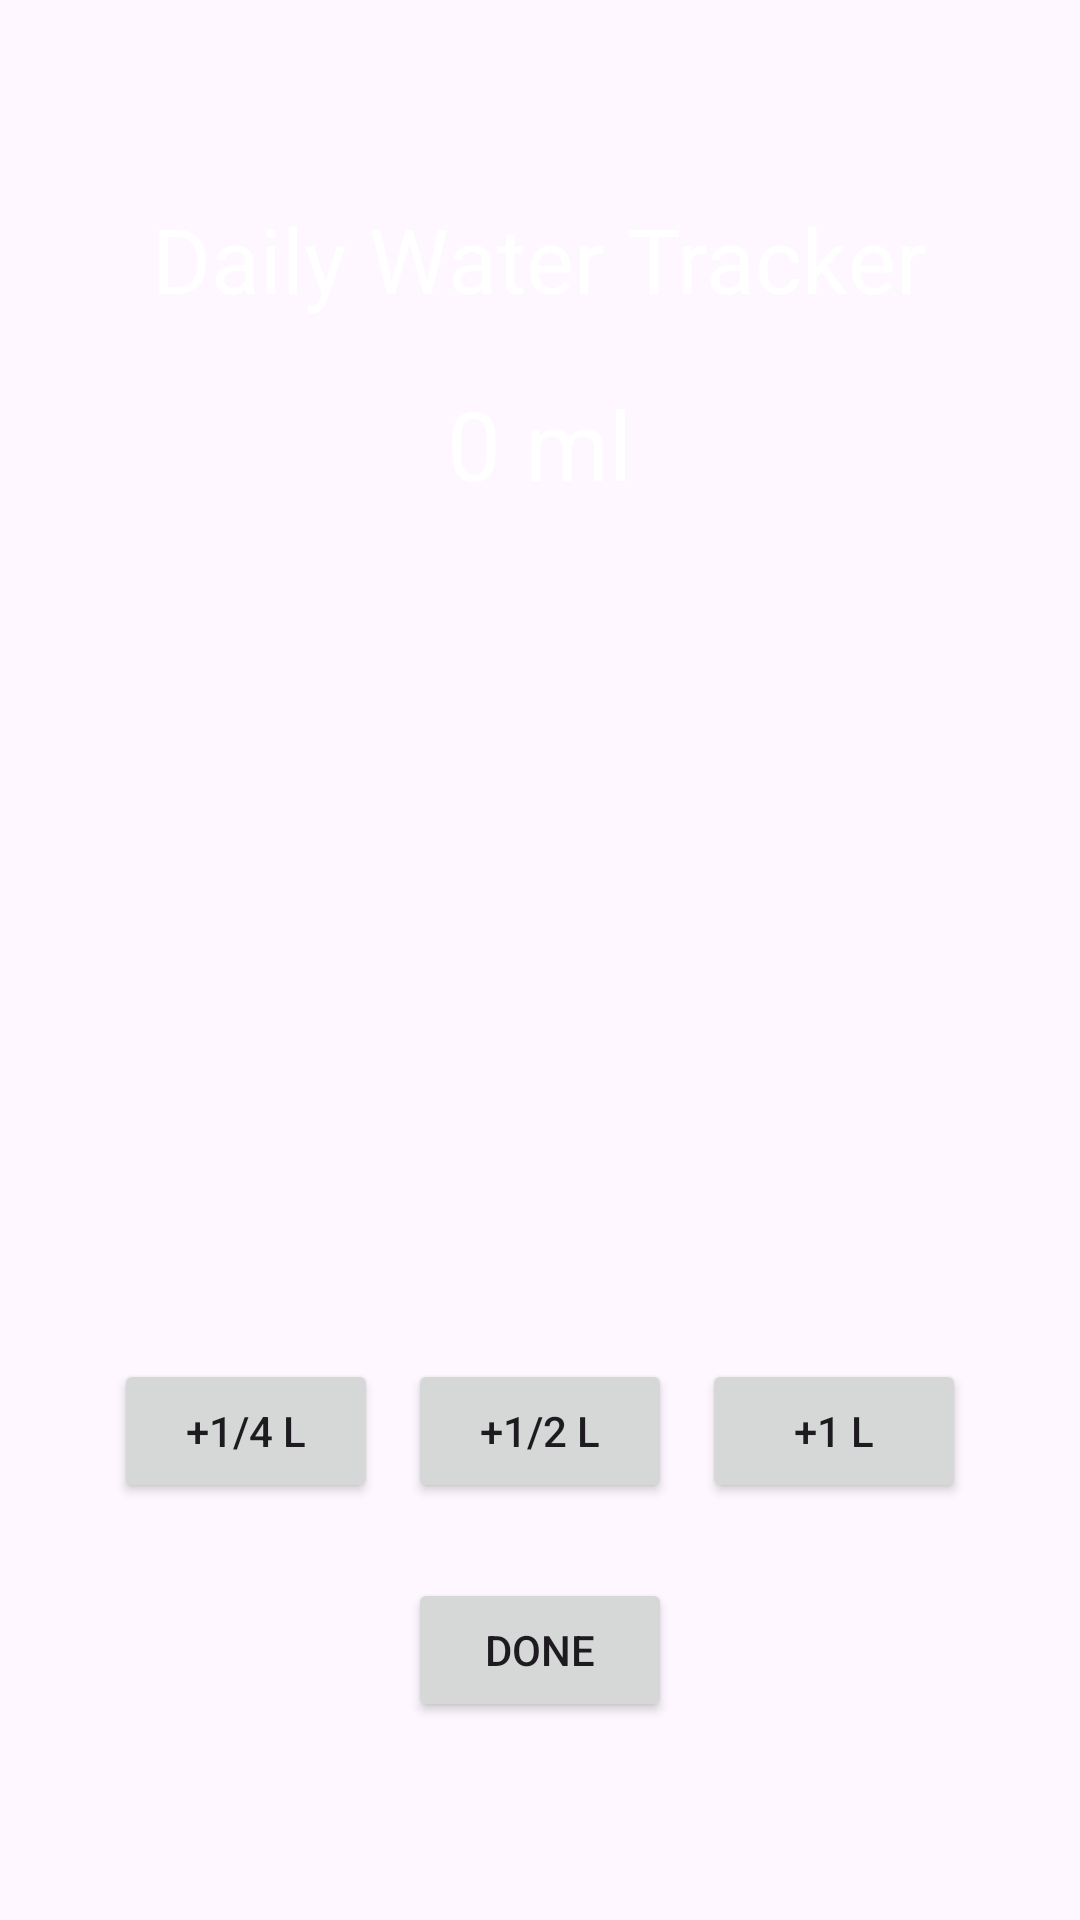

Android layout source for this screen:
<!-- AndroidManifest.xml: application theme Theme.HealthPet -->
<!-- res/layout/activity_water_goal.xml -->
<?xml version="1.0" encoding="utf-8"?>
<RelativeLayout xmlns:android="http://schemas.android.com/apk/res/android"
    android:layout_width="match_parent"
    android:layout_height="match_parent"
    android:background="@drawable/watergoal_background"
    android:padding="16dp">


    <TextView
        android:id="@+id/text_title"
        android:layout_width="wrap_content"
        android:layout_height="wrap_content"
        android:text="@string/daily_water_tracker"
        android:textSize="30sp"
        android:textColor="@android:color/white"
        android:layout_centerHorizontal="true"
        android:layout_marginTop="50dp"/>


    <TextView
        android:id="@+id/text_water_amount"
        android:layout_width="wrap_content"
        android:layout_height="wrap_content"
        android:text="@string/_0_ml"
        android:textSize="32sp"
        android:textColor="@android:color/white"
        android:layout_below="@id/text_title"
        android:layout_centerHorizontal="true"
        android:layout_marginTop="20dp"/>


    <LinearLayout
        android:id="@+id/button_row"
        android:layout_width="match_parent"
        android:layout_height="wrap_content"
        android:layout_alignParentBottom="true"
        android:orientation="vertical"
        android:gravity="center_horizontal"
        android:layout_marginBottom="50dp">

        <LinearLayout
            android:layout_width="wrap_content"
            android:layout_height="wrap_content"
            android:orientation="horizontal"
            android:gravity="center">

            <Button
                android:id="@+id/button_quarter"
                android:layout_width="wrap_content"
                android:layout_height="wrap_content"
                android:text="@string/_1_4_l"
                android:layout_margin="5dp"/>

            <Button
                android:id="@+id/button_half"
                android:layout_width="wrap_content"
                android:layout_height="wrap_content"
                android:text="@string/_1_2_l"
                android:layout_margin="5dp"/>

            <Button
                android:id="@+id/button_one"
                android:layout_width="wrap_content"
                android:layout_height="wrap_content"
                android:text="@string/_1_l"
                android:layout_margin="5dp"/>
        </LinearLayout>

        <Button
            android:id="@+id/button_done"
            android:layout_width="wrap_content"
            android:layout_height="wrap_content"
            android:text="@string/done"
            android:layout_marginTop="20dp"/>

    </LinearLayout>
</RelativeLayout>
<!-- resources referenced by this layout -->
<resources>
  <string name="_0_ml">0 ml</string>
  <string name="_1_2_l">+1/2 l</string>
  <string name="_1_4_l">+1/4 l</string>
  <string name="_1_l">+1 l</string>
  <string name="daily_water_tracker">Daily Water Tracker</string>
  <string name="done">Done</string>
  <style name="Theme.HealthPet" parent="Base.Theme.HealthPet" />
  <style name="Base.Theme.HealthPet" parent="Theme.Material3.DayNight.NoActionBar">
          
          
      </style>
</resources>
